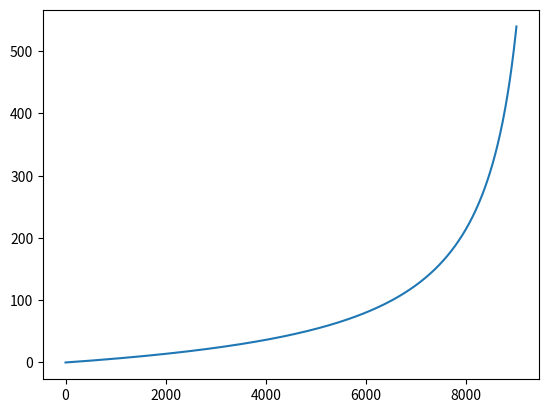

The matplotlib source for this figure:
import numpy as np
import matplotlib.pyplot as plt
T1 = 303
kA_T1 = 27.4 # unidades raras
Ea = 11593
R = 1.987
T2 = 323
kP_T2 = 10132.5
dHrxn = -11750
P0 = 1.8
T = 423

FA0 = 100000 # unidad extraña

# cuanto W necesito para alcanzar x = 0.9 ?
step = 1e-4
x = np.arange(0,0.9+step,step)

kA_T = kA_T1 * np.exp((Ea / R) * (1 / T1 - 1 / T))
kP_T = kP_T2 * np.exp((dHrxn / R) * (1 / T2 - 1 / T))

ra_prima = []
W = []
P = []

Y_0 = 1
PA_0 = P0 * 0.25 * Y_0
PB_0 = P0 * 0.25 * 3 * Y_0
PC_0 = 0
PD_0 = 0
P.append(P0)
ra_prima_0 = kA_T * ((PA_0 ** 2) * PB_0 - PC_0 * PD_0 / kP_T)
ra_prima.append(ra_prima_0)
W.append(0)

for i in range(0,len(x)-1):
    W.append(0)
    P.append(0)
    W[i+1] = W[i] + (FA0/(ra_prima[i]))*(x[i+1]-x[i]) # actualizacion
    P[i+1] = P[i]-0.00045*(1-0.125*x[i])*(P0**2)*(W[i+1]-W[i])/(2*P[i])
    y = P[i]/P0
    PA = P0*0.25*(1-x[i])*y/(1-0.125*x[i])
    PB = P0*0.25*(3-0.5*x[i])*y/(1-0.125*x[i])
    PC = P0*0.125*x[i]*y/(1-0.125*x[i])
    PD = PC
    ra_prima.append(kA_T * ((PA ** 2) * PB - PC * PD / kP_T))
    print(P[i])

plt.plot(W)
plt.show()